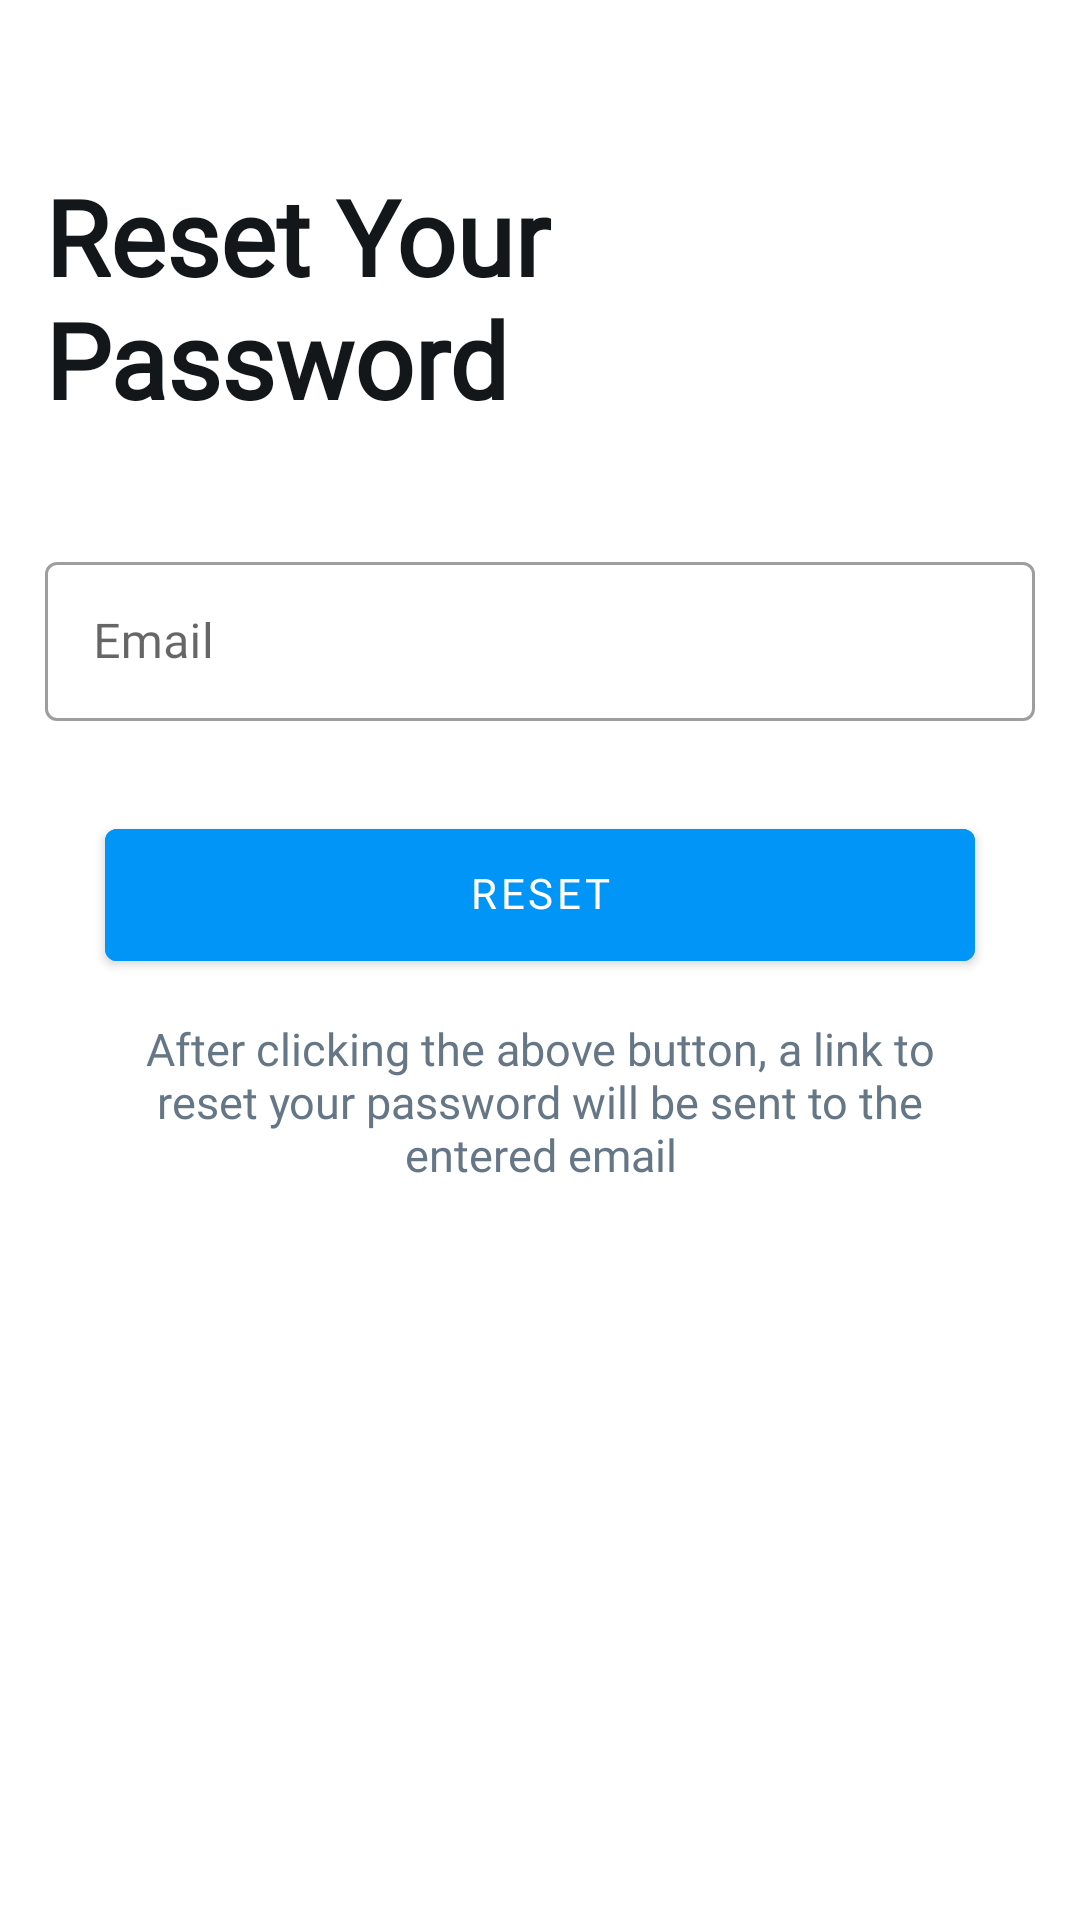

Produce the Android XML layout that renders to this screen, including the resource entries it uses.
<!-- AndroidManifest.xml: application theme Theme.Flingg -->
<!-- res/layout/activity_reset_password.xml -->
<?xml version="1.0" encoding="utf-8"?>
<LinearLayout xmlns:android="http://schemas.android.com/apk/res/android"
    xmlns:tools="http://schemas.android.com/tools"
    android:layout_width="match_parent"
    android:layout_height="match_parent"
    android:orientation="vertical"
    tools:context=".ResetPasswordActivity">

    <LinearLayout
        android:layout_width="match_parent"
        android:layout_height="wrap_content"
        android:gravity="center_horizontal"
        android:paddingLeft="15dp"
        android:paddingRight="15dp"
        android:layout_marginTop="60dp"
        android:orientation="horizontal">

        <TextView
            android:layout_width="wrap_content"
            android:layout_height="wrap_content"
            android:text="@string/reset_your_password"
            android:textSize="35sp"
            android:includeFontPadding="false"
            android:fontFamily="@font/sf_medium"
            android:textStyle="bold"
            android:textColor="@color/blackish"/>

    </LinearLayout>

    <LinearLayout
        android:layout_width="match_parent"
        android:layout_height="wrap_content"
        android:gravity="center_horizontal"
        android:paddingLeft="15dp"
        android:paddingRight="15dp"
        android:orientation="vertical">

        <com.google.android.material.textfield.TextInputLayout
            android:layout_width="match_parent"
            android:layout_height="wrap_content"
            style="@style/Widget.MaterialComponents.TextInputLayout.OutlinedBox"
            android:elevation="4dp"
            android:layout_marginTop="40dp"
            tools:targetApi="lollipop">

            <com.google.android.material.textfield.TextInputEditText
                android:id="@+id/resetP_email"
                android:layout_width="match_parent"
                android:layout_height="match_parent"
                android:inputType="textEmailAddress"
                android:hint="@string/email"
                android:fontFamily="@font/sf_medium"
                android:includeFontPadding="false"/>

        </com.google.android.material.textfield.TextInputLayout>

        <com.google.android.material.button.MaterialButton
            android:id="@+id/resetP_btnReset"
            android:layout_width="match_parent"
            android:layout_height="56dp"
            android:layout_marginTop="30dp"
            android:layout_marginLeft="20dp"
            android:layout_marginRight="20dp"
            android:text="@string/reset"
            android:backgroundTint="@color/bright_blue"
            android:textAllCaps="true"
            android:gravity="center"
            android:textColor="@color/white"
            android:fontFamily="@font/sf_medium"
            android:elevation="4dp"
            android:includeFontPadding="false"
            tools:targetApi="lollipop" />

        <TextView
            android:layout_width="wrap_content"
            android:layout_height="wrap_content"
            android:layout_marginTop="15dp"
            android:layout_marginLeft="20dp"
            android:layout_marginRight="20dp"
            android:text="@string/after_clicking_the_above_button_a_link_to_reset_your_password_will_be_sent_to_the_entered_email"
            android:textColor="@color/bluish_grey"
            android:textSize="15sp"
            android:gravity="center"
            android:fontFamily="@font/sf_medium"
            android:includeFontPadding="false"/>

    </LinearLayout>

</LinearLayout>
<!-- resources referenced by this layout -->
<resources>
  <color name="blackish">#FF14171A</color>
  <color name="bluish_grey">#FF657786</color>
  <color name="bright_blue">#FF0095F6</color>
  <color name="white">#FFFFFFFF</color>
  <string name="after_clicking_the_above_button_a_link_to_reset_your_password_will_be_sent_to_the_entered_email">After clicking the above button, a link to reset your password will be sent to the entered email</string>
  <string name="email">Email</string>
  <string name="reset">Reset</string>
  <string name="reset_your_password">Reset Your Password</string>
  <style name="Theme.Flingg" parent="Theme.MaterialComponents.Light.NoActionBar">
          
          <item name="colorPrimary">@color/bright_blue</item>
          <item name="colorPrimaryVariant">@color/blue</item>
          <item name="colorOnPrimary">@color/white</item>
          
          <item name="colorSecondary">@color/bright_blue</item>
          <item name="colorSecondaryVariant">@color/teal_700</item>
          <item name="colorOnSecondary">@color/white</item>
          
          <item name="android:statusBarColor" tools:targetApi="l">?attr/colorPrimaryVariant</item>
          
      </style>
  <color name="blue">#FF0081D5</color>
  <color name="teal_700">#FF018786</color>
</resources>
